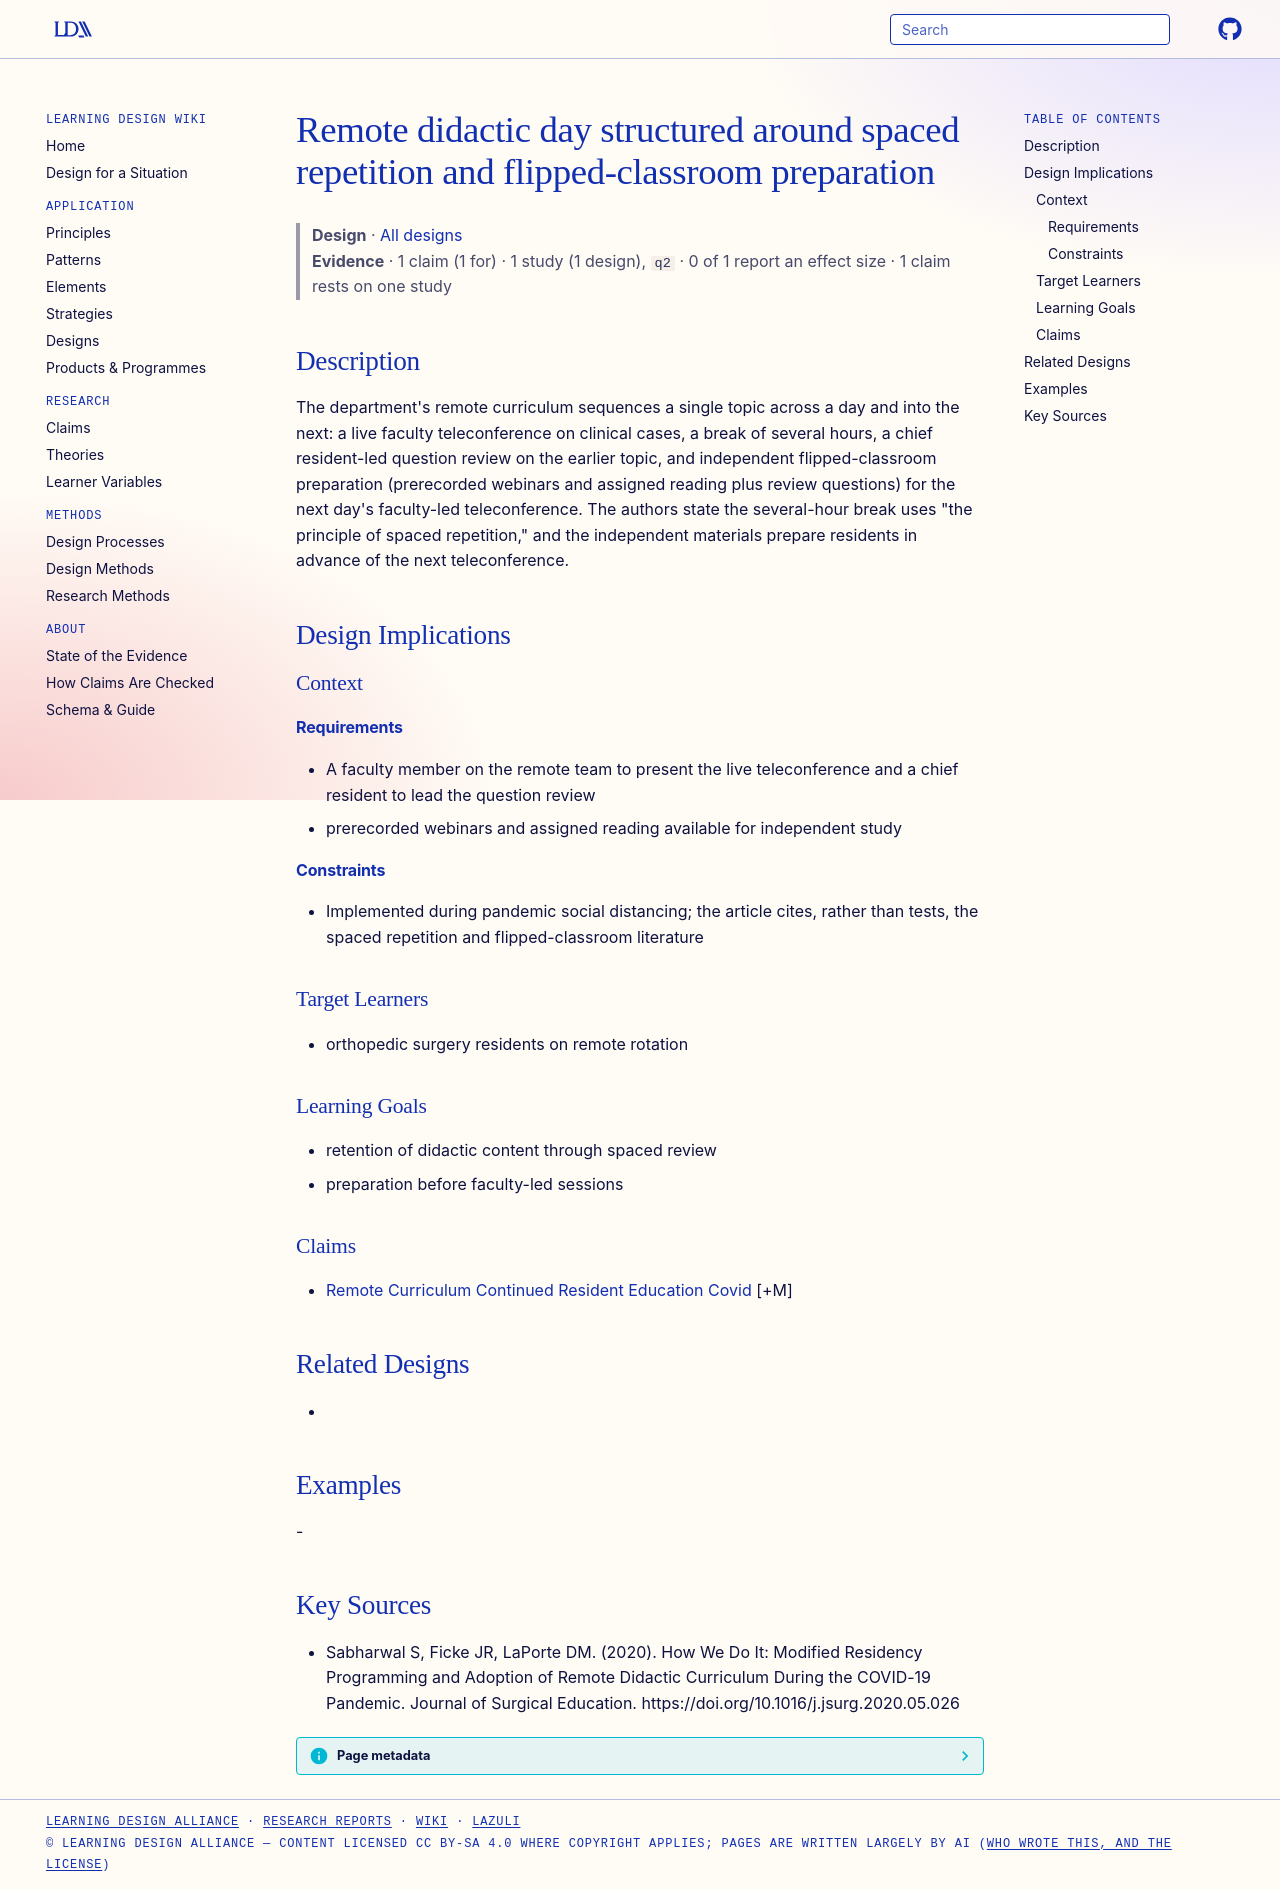

repository: Learning-Design-Alliance/learning-wiki · page: designs/spaced-repetition-flipped-classroom-remote-day/index.html · generator: mkdocs

---
type: design
id: spaced-repetition-flipped-classroom-remote-day
title: Remote didactic day structured around spaced repetition and flipped-classroom preparation
description: "The department's remote curriculum sequences a single topic across a day and into the next: a live faculty teleconference on clinical cases, a break of several hours, a chief resident-led question review on the earlie..."
status: review
generated:
  by: "process:settle-candidates"
  at: 2026-11-08
sources:
  - id: sabharwal-s-2020
    resource: "https://doi.org/10.1016/j.jsurg.2020.05.026"
    title: "Sabharwal S, Ficke JR, LaPorte DM. (2020). How We Do It: Modified Residency Programming and Adoption of Remote Didactic Curriculum During the COVID-19 Pandemic. Journal of Surgical Education. https://doi.org/10.1016/j.jsurg.2020.05.026"
    author: Sabharwal S, Ficke JR, LaPorte DM
---

# Remote didactic day structured around spaced repetition and flipped-classroom preparation

> **Design** · [All designs](index.md)
> **Evidence** · 1 claim (1 for) · 1 study (1 design), `q2` · 0 of 1 report an effect size · 1 claim rests on one study

## Description
The department's remote curriculum sequences a single topic across a day and into the next: a live faculty teleconference on clinical cases, a break of several hours, a chief resident-led question review on the earlier topic, and independent flipped-classroom preparation (prerecorded webinars and assigned reading plus review questions) for the next day's faculty-led teleconference. The authors state the several-hour break uses "the principle of spaced repetition," and the independent materials prepare residents in advance of the next teleconference.

## Design Implications

### Context
#### Requirements
- A faculty member on the remote team to present the live teleconference and a chief resident to lead the question review
- prerecorded webinars and assigned reading available for independent study
#### Constraints
- Implemented during pandemic social distancing; the article cites, rather than tests, the spaced repetition and flipped-classroom literature

### Target Learners
- orthopedic surgery residents on remote rotation

### Learning Goals
- retention of didactic content through spaced review
- preparation before faculty-led sessions

### Claims
- [Remote Curriculum Continued Resident Education Covid](../claims/remote-curriculum-continued-resident-education-covid.md) [+M]

## Related Designs
- 

## Examples
-

## Key Sources
- Sabharwal S, Ficke JR, LaPorte DM. (2020). How We Do It: Modified Residency Programming and Adoption of Remote Didactic Curriculum During the COVID-19 Pandemic. Journal of Surgical Education. https://doi.org/10.1016/j.jsurg.2020.05.026
